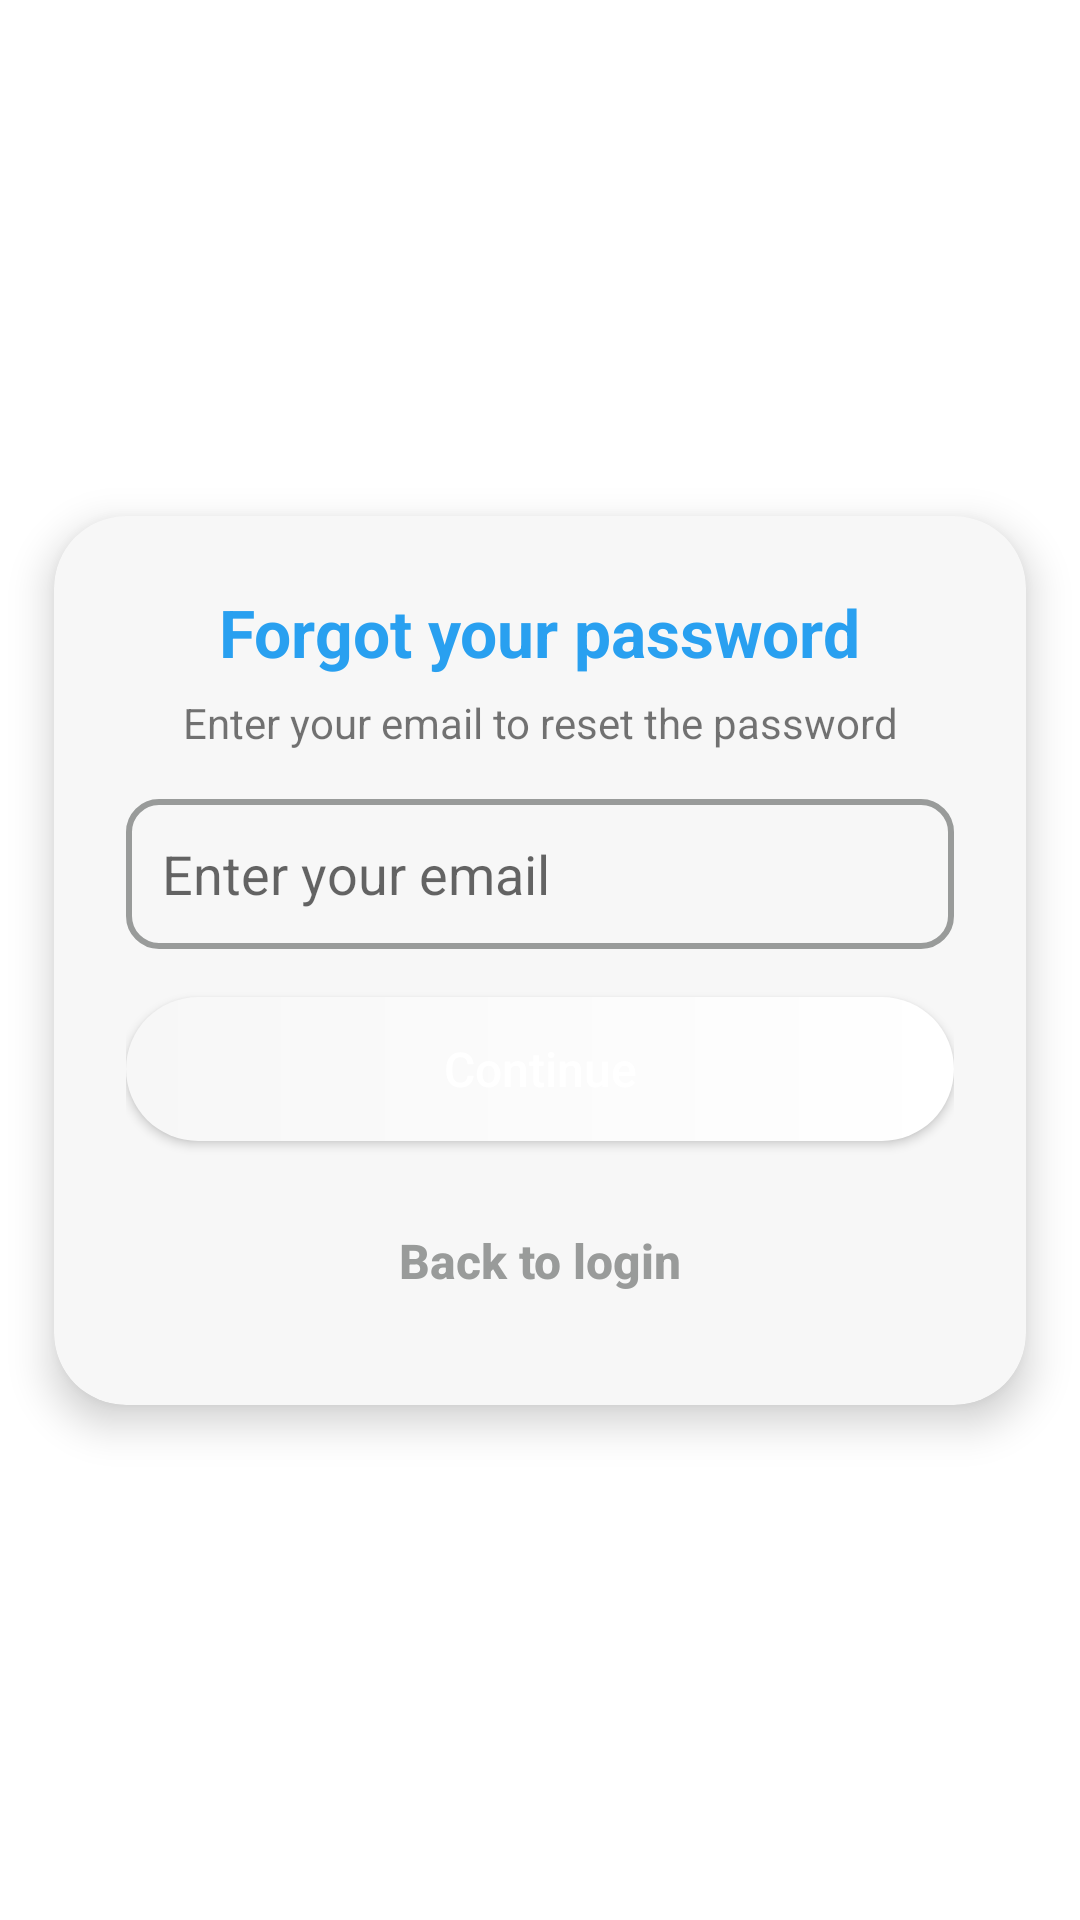

The Android layout XML behind this screen, and the referenced resources:
<!-- AndroidManifest.xml: application theme Theme.BrainPath -->
<!-- res/layout/forgot_password_1.xml -->
<?xml version="1.0" encoding="utf-8"?>
<androidx.constraintlayout.widget.ConstraintLayout
    xmlns:android="http://schemas.android.com/apk/res/android"
    xmlns:app="http://schemas.android.com/apk/res-auto"
    xmlns:tools="http://schemas.android.com/tools"

    android:layout_width="match_parent"
    android:layout_height="match_parent"
    android:background="@color/white"
    tools:context=".ForgotPassword">

    <androidx.cardview.widget.CardView
        android:id="@+id/signInCard"
        android:layout_width="0dp"
        android:layout_height="wrap_content"
        app:cardCornerRadius="24dp"
        app:cardElevation="8dp"
        android:backgroundTint="@color/light_white"
        app:layout_constraintWidth_percent="0.9"
        app:layout_constraintTop_toTopOf="parent"
        app:layout_constraintBottom_toBottomOf="parent"
        app:layout_constraintStart_toStartOf="parent"
        app:layout_constraintEnd_toEndOf="parent">

        <LinearLayout
            android:layout_width="match_parent"
            android:layout_height="wrap_content"
            android:orientation="vertical"
            android:layout_gravity="center_vertical"
            android:padding="24dp">

            
            <TextView
                android:layout_width="wrap_content"
                android:layout_height="wrap_content"
                android:text="Forgot your password"
                android:textSize="22sp"
                android:textStyle="bold"
                android:textColor="@color/blue"
                android:layout_gravity="center_horizontal"/>

            <TextView
                android:layout_width="match_parent"
                android:layout_height="wrap_content"
                android:text="Enter your email to reset the password"
                android:gravity="center"
                android:layout_marginTop="6dp"/>

            
            <EditText android:id="@+id/usernameField"
                android:layout_width="match_parent"
                android:layout_height="50dp"
                android:hint="Enter your email"
                android:background="@drawable/edittext_background"
                android:inputType="textEmailAddress"
                android:layout_marginTop="16dp"
                android:padding="12dp"/>

            
            <Button android:id="@+id/btnContinue_1"
                android:layout_width="match_parent"
                android:layout_height="wrap_content"
                android:layout_marginTop="16dp"
                android:text="Continue"
                android:textSize="16sp"
                android:textStyle="normal"
                android:textColor="@color/white"
                android:textAllCaps="false"
                android:padding="0dp"
                android:background="@drawable/button_background"/>

            
            <Button android:id="@+id/btnBackToLogin"
                android:layout_width="match_parent"
                android:layout_height="wrap_content"
                android:layout_marginTop="16dp"
                android:text="Back to login"
                android:textSize="16sp"
                android:textStyle="bold"
                android:textColor="@color/light_grey"
                android:textAllCaps="false"
                android:background="@drawable/button_background_3"/>


        </LinearLayout>
    </androidx.cardview.widget.CardView>

</androidx.constraintlayout.widget.ConstraintLayout>
<!-- resources referenced by this layout -->
<resources>
  <color name="blue">#29A0F0</color>
  <color name="light_grey">#999B9A</color>
  <color name="light_white">#F7F7F7</color>
  <color name="white">#FFFFFFFF</color>
  <!-- drawable button_background (drawable) -->
  <?xml version="1.0" encoding="utf-8"?>
  <shape xmlns:android="http://schemas.android.com/apk/res/android">
      <gradient android:startColor="@color/light_white"
          android:endColor="@color/white"
          android:type="linear"/>
      <corners android:radius="200dp"/>
  </shape>
  <!-- drawable button_background_3 (drawable) -->
  <?xml version="1.0" encoding="utf-8"?>
  <shape xmlns:android="http://schemas.android.com/apk/res/android">
      <corners android:radius="200dp"/>
      <solid android:color="@android:color/transparent"/>
  </shape>
  <!-- drawable edittext_background (drawable) -->
  <?xml version="1.0" encoding="utf-8"?>
  <layer-list xmlns:android="http://schemas.android.com/apk/res/android">
  
      
      <item>
          <shape android:shape="rectangle">
              <solid android:color="@color/light_white" />
              <corners android:radius="10dp" />
              <stroke android:color="@color/light_grey" android:width="2dp"/>
  
              <padding
                  android:left="8dp"
                  android:top="8dp"
                  android:right="8dp"
                  android:bottom="8dp" />
  
          </shape>
      </item>
  </layer-list>
  <style name="Theme.BrainPath" parent="Theme.MaterialComponents.DayNight.DarkActionBar">
          
          <item name="colorPrimary">@color/blue</item>
          <item name="colorPrimaryVariant">@color/light_blue</item>
          <item name="colorOnPrimary">@color/white</item>
          
          <item name="colorSecondary">@color/dark_grey</item>
          <item name="colorSecondaryVariant">@color/light_grey</item>
          <item name="colorOnSecondary">@color/light_blue</item>
  
          <item name="android:statusBarColor">?attr/colorPrimary</item>
  
  
      </style>
  <color name="light_blue">#CEF7FE</color>
  <color name="dark_grey">#2A2A2A</color>
</resources>
